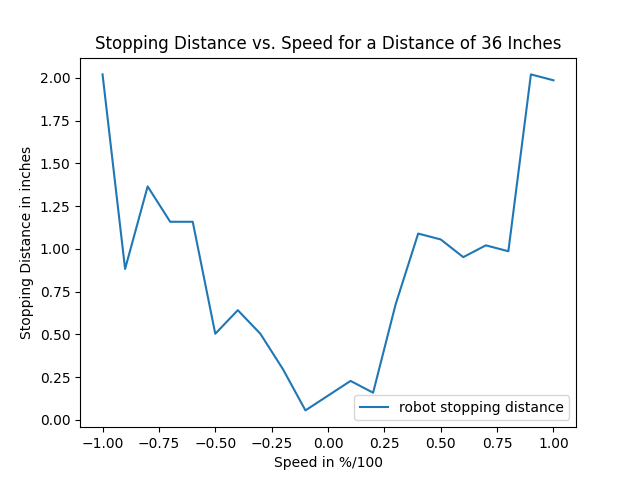

The table this chart was drawn from, first rows:
0.1, 36.0, 36.227699279785156, 0.22769927978515625
-0.1, -36.0, -36.06, 0.05536
0.2, 36.0, 36.16, 0.1588
-0.2, -36.0, -36.3, 0.2966
0.3, 36.0, 36.68, 0.6758
-0.3, -36.0, -36.5, 0.5035
0.4, 36.0, 37.09, 1.089
-0.4, -36.0, -36.64, 0.6413
0.5, 36.0, 37.05, 1.055
-0.5, -36.0, -36.5, 0.5035
0.6, 36.0, 36.95, 0.9516
-0.6, -36.0, -37.16, 1.158
0.7, 36.0, 37.02, 1.021
-0.7, -36.0, -37.16, 1.158
0.8, 36.0, 36.99, 0.986
-0.8, -36.0, -37.37, 1.365
0.9, 36.0, 38.02, 2.02
-0.9, -36.0, -36.88, 0.8826
1.0, 36.0, 37.99, 1.986
-1.0, -36.0, -38.02, 2.02
